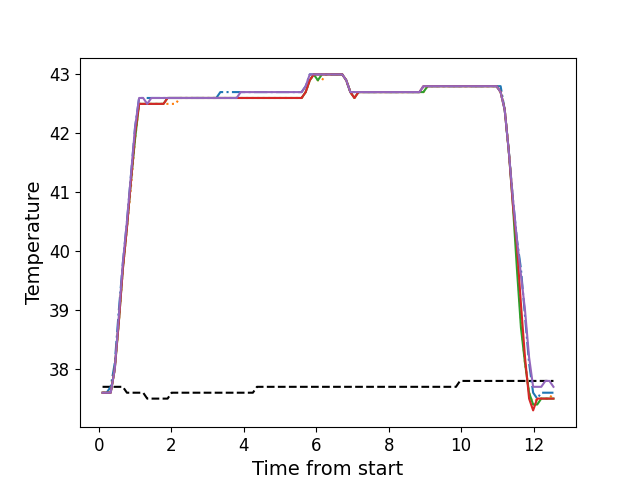

Data behind this chart, as committed beside it:
, times, neutral, z1, z2, z3, z4, z5
0, 0.1076, 37.7, 37.6, 37.6, 37.6, 37.6, 37.6
1, 0.2203, 37.7, 37.6, 37.6, 37.6, 37.6, 37.6
2, 0.3319, 37.7, 37.7, 37.6, 37.6, 37.6, 37.6
3, 0.444, 37.7, 38.1, 38.0, 38.0, 38.0, 38.0
4, 0.5567, 37.7, 39.0, 38.8, 38.8, 38.8, 38.9
5, 0.6676, 37.7, 39.8, 39.7, 39.7, 39.7, 39.8
6, 0.7803, 37.6, 40.5, 40.4, 40.4, 40.4, 40.5
7, 0.8929, 37.6, 41.3, 41.1, 41.2, 41.2, 41.3
8, 1.005, 37.6, 42.1, 41.9, 41.9, 42.0, 42.1
9, 1.116, 37.6, 42.6, 42.5, 42.5, 42.5, 42.6
10, 1.229, 37.6, 42.6, 42.5, 42.5, 42.5, 42.6
11, 1.34, 37.5, 42.6, 42.5, 42.5, 42.5, 42.5
12, 1.453, 37.5, 42.6, 42.5, 42.5, 42.5, 42.6
13, 1.565, 37.5, 42.6, 42.5, 42.5, 42.5, 42.6
14, 1.677, 37.5, 42.6, 42.5, 42.5, 42.5, 42.6
15, 1.789, 37.5, 42.6, 42.5, 42.5, 42.5, 42.6
16, 1.902, 37.5, 42.6, 42.5, 42.6, 42.6, 42.6
17, 2.013, 37.6, 42.6, 42.5, 42.6, 42.6, 42.6
18, 2.125, 37.6, 42.6, 42.5, 42.6, 42.6, 42.6
19, 2.237, 37.6, 42.6, 42.6, 42.6, 42.6, 42.6
20, 2.349, 37.6, 42.6, 42.6, 42.6, 42.6, 42.6
21, 2.461, 37.6, 42.6, 42.6, 42.6, 42.6, 42.6
22, 2.573, 37.6, 42.6, 42.6, 42.6, 42.6, 42.6
23, 2.686, 37.6, 42.6, 42.6, 42.6, 42.6, 42.6
24, 2.797, 37.6, 42.6, 42.6, 42.6, 42.6, 42.6
25, 2.91, 37.6, 42.6, 42.6, 42.6, 42.6, 42.6
26, 3.022, 37.6, 42.6, 42.6, 42.6, 42.6, 42.6
27, 3.134, 37.6, 42.6, 42.6, 42.6, 42.6, 42.6
28, 3.246, 37.6, 42.6, 42.6, 42.6, 42.6, 42.6
29, 3.357, 37.6, 42.7, 42.6, 42.6, 42.6, 42.6
30, 3.47, 37.6, 42.7, 42.6, 42.6, 42.6, 42.6
31, 3.582, 37.6, 42.7, 42.6, 42.6, 42.6, 42.6
32, 3.694, 37.6, 42.7, 42.6, 42.6, 42.6, 42.6
33, 3.806, 37.6, 42.7, 42.6, 42.6, 42.6, 42.6
34, 3.919, 37.6, 42.7, 42.6, 42.6, 42.6, 42.7
35, 4.03, 37.6, 42.7, 42.6, 42.6, 42.6, 42.7
36, 4.142, 37.6, 42.7, 42.6, 42.6, 42.6, 42.7
37, 4.255, 37.6, 42.7, 42.6, 42.6, 42.6, 42.7
38, 4.367, 37.7, 42.7, 42.6, 42.6, 42.6, 42.7
39, 4.479, 37.7, 42.7, 42.6, 42.6, 42.6, 42.7
40, 4.59, 37.7, 42.7, 42.6, 42.6, 42.6, 42.7
41, 4.703, 37.7, 42.7, 42.6, 42.6, 42.6, 42.7
42, 4.815, 37.7, 42.7, 42.6, 42.6, 42.6, 42.7
43, 4.926, 37.7, 42.7, 42.6, 42.6, 42.6, 42.7
44, 5.039, 37.7, 42.7, 42.6, 42.6, 42.6, 42.7
45, 5.15, 37.7, 42.7, 42.6, 42.6, 42.6, 42.7
46, 5.263, 37.7, 42.7, 42.6, 42.6, 42.6, 42.7
47, 5.375, 37.7, 42.7, 42.6, 42.6, 42.6, 42.7
48, 5.487, 37.7, 42.7, 42.6, 42.6, 42.6, 42.7
49, 5.6, 37.7, 42.7, 42.6, 42.6, 42.6, 42.7
50, 5.711, 37.7, 42.8, 42.7, 42.7, 42.7, 42.8
51, 5.824, 37.7, 43.0, 42.9, 42.9, 42.9, 43.0
52, 5.935, 37.7, 43.0, 43.0, 43.0, 43.0, 43.0
53, 6.047, 37.7, 43.0, 42.9, 42.9, 43.0, 43.0
54, 6.16, 37.7, 43.0, 42.9, 43.0, 43.0, 43.0
55, 6.271, 37.7, 43.0, 43.0, 43.0, 43.0, 43.0
56, 6.384, 37.7, 43.0, 43.0, 43.0, 43.0, 43.0
57, 6.496, 37.7, 43.0, 43.0, 43.0, 43.0, 43.0
58, 6.608, 37.7, 43.0, 43.0, 43.0, 43.0, 43.0
59, 6.72, 37.7, 43.0, 43.0, 43.0, 43.0, 43.0
... 52 more rows
